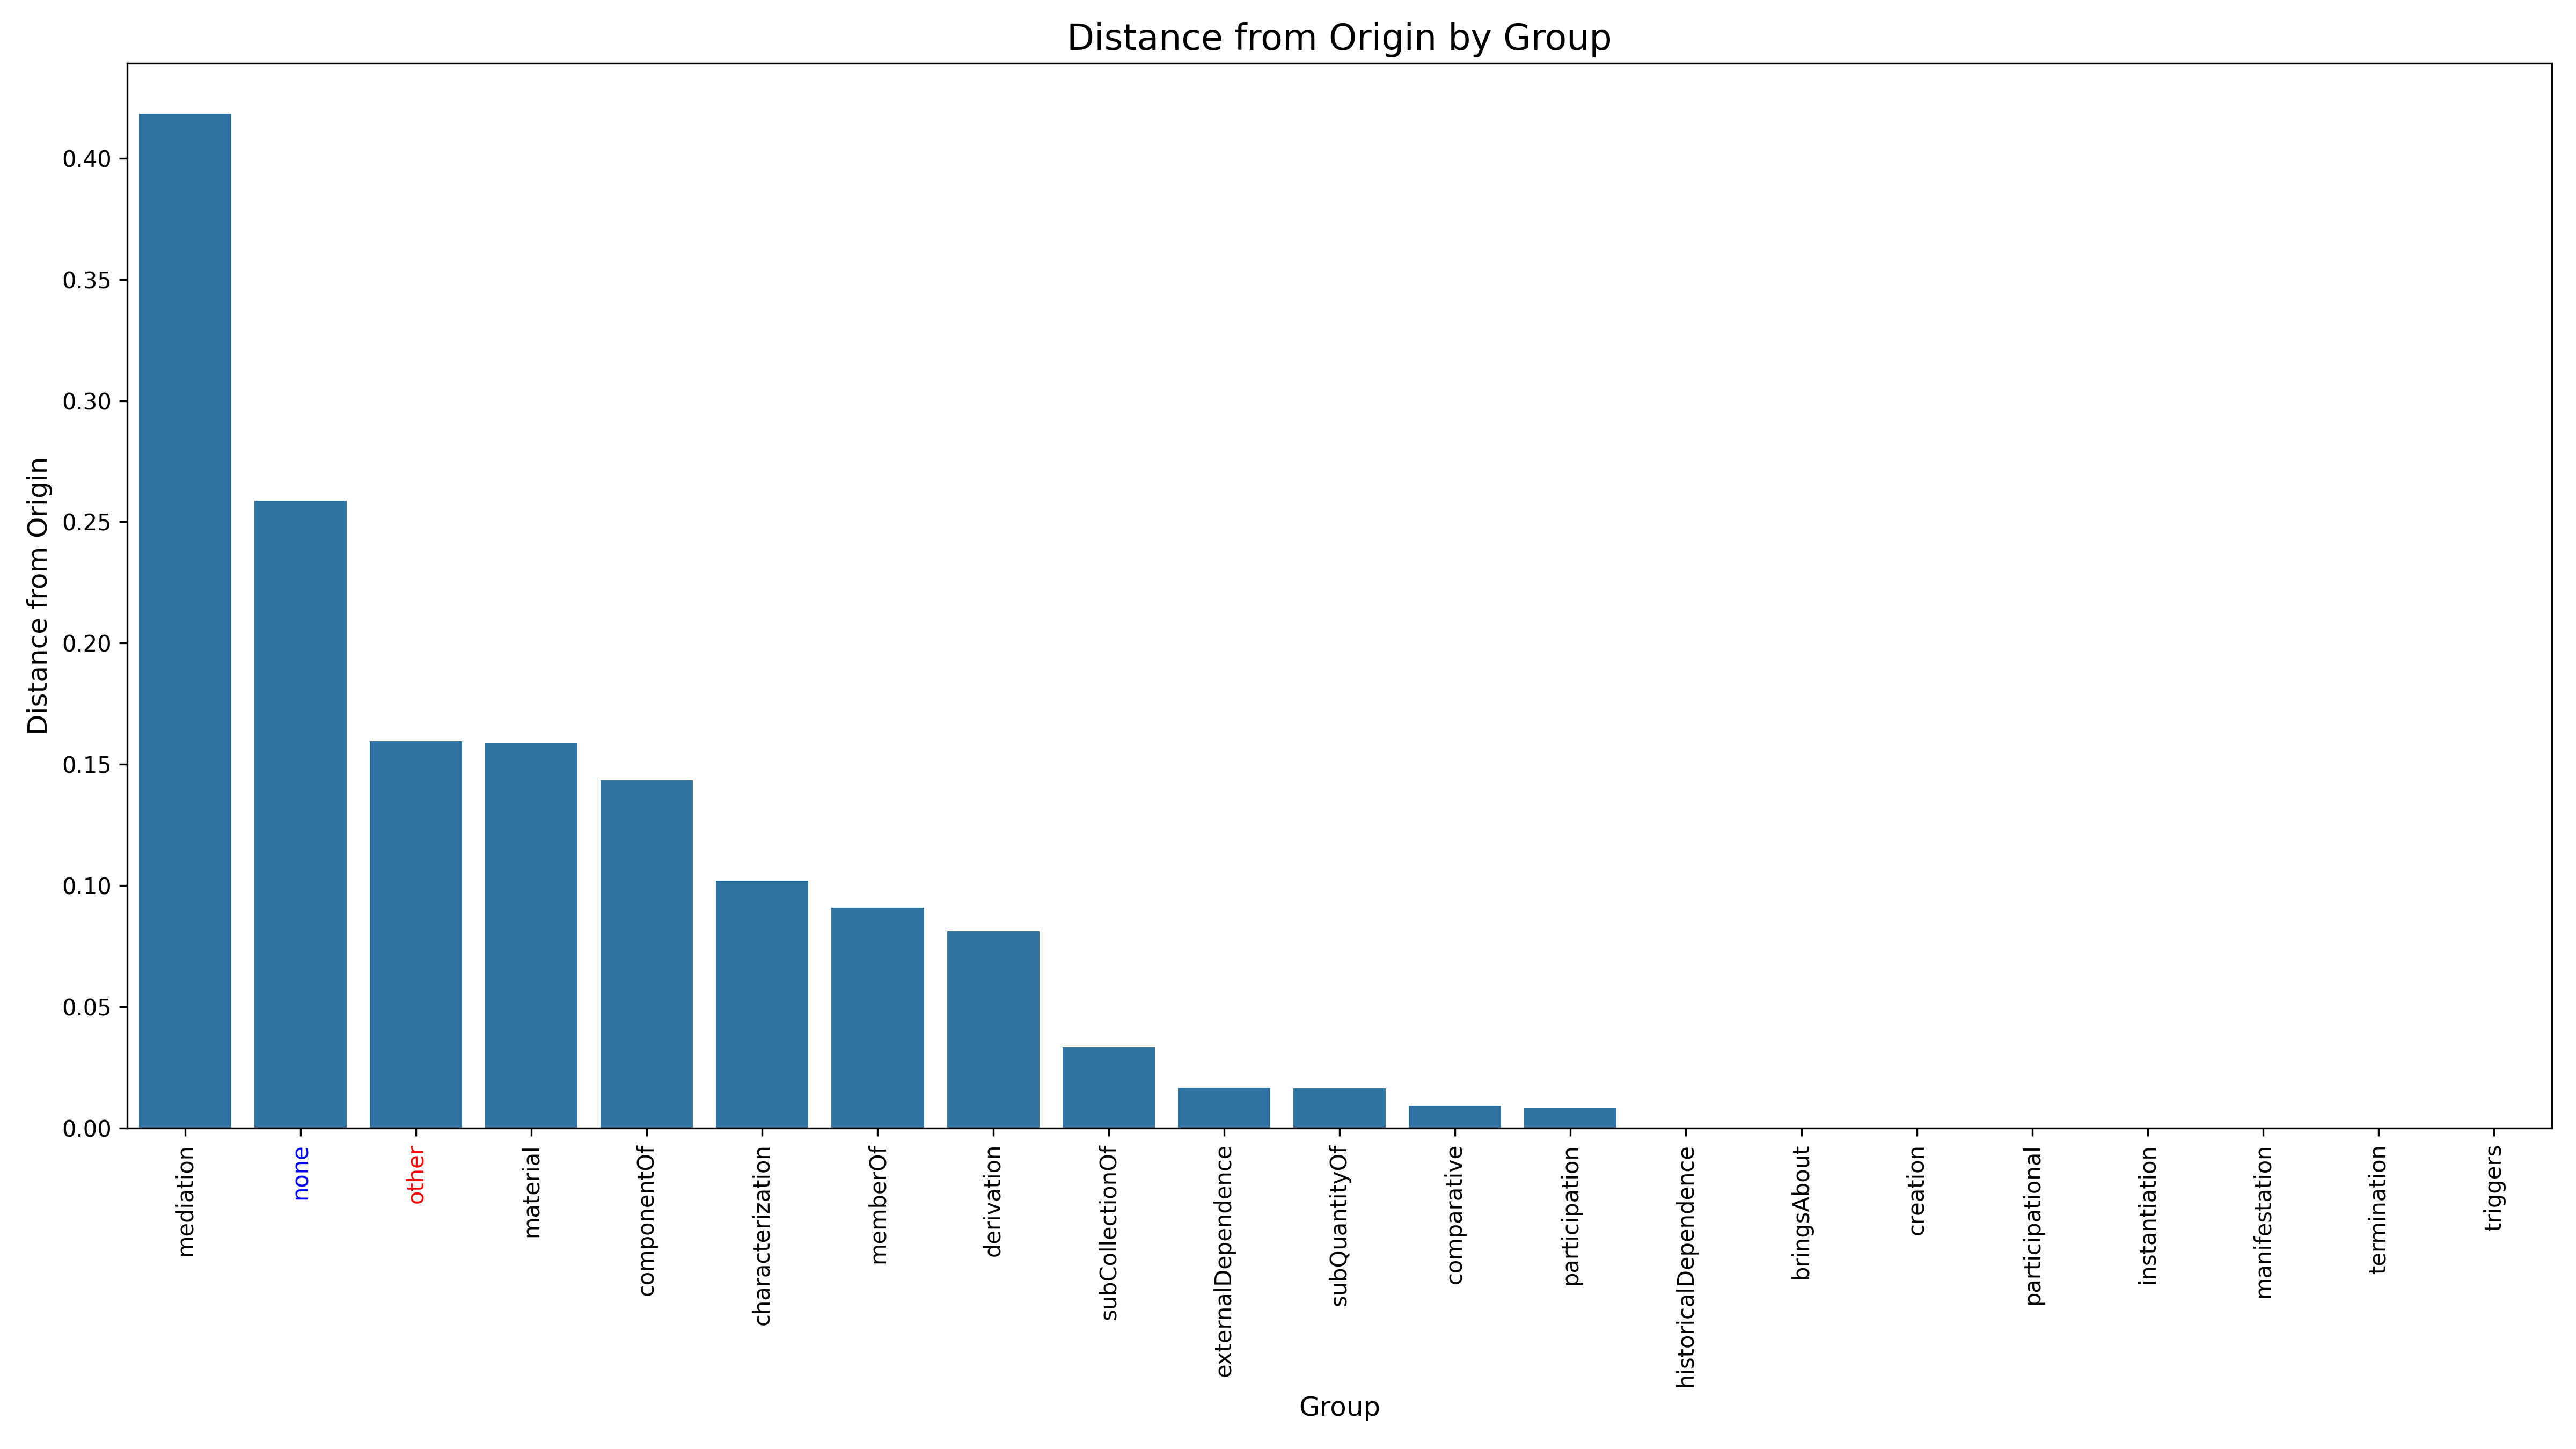

The table this chart was drawn from, first rows:
Stereotype, DistanceFromOrigin, Rank
mediation, 0.4182, 1
none, 0.2586, 2
other, 0.1596, 3
material, 0.159, 4
componentOf, 0.1433, 5
characterization, 0.102, 6
memberOf, 0.09086, 7
derivation, 0.08126, 8
subCollectionOf, 0.03328, 9
externalDependence, 0.01657, 10
subQuantityOf, 0.01642, 11
comparative, 0.009361, 12
participation, 0.008285, 13
historicalDependence, 0.0, 14
bringsAbout, 0.0, 14
creation, 0.0, 14
participational, 0.0, 14
instantiation, 0.0, 14
manifestation, 0.0, 14
termination, 0.0, 14
triggers, 0.0, 14
